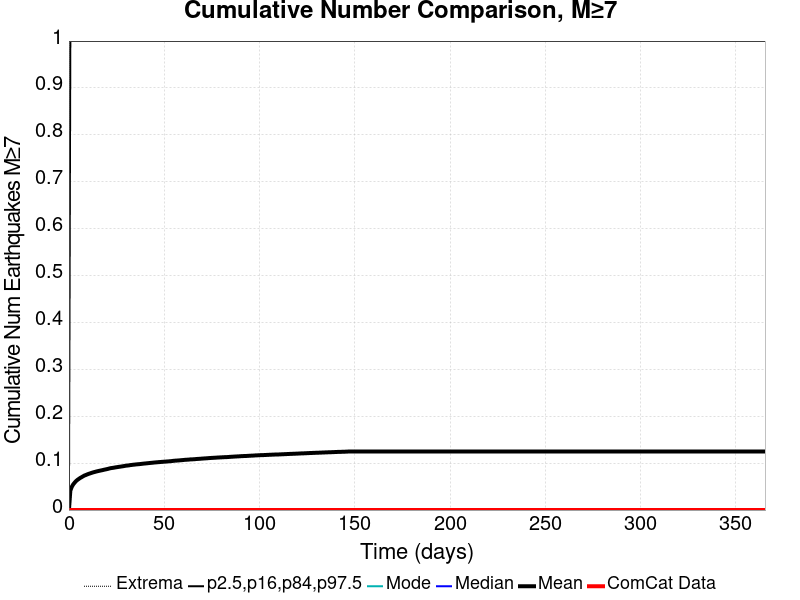

Values plotted in this chart, from the file beside it:
Time (days), ComCat Data, Simulation Mean, Simulation Median, Simulation Mode, Simulation Minimum, Simulation Maximum, 2.5 %-ile, 16 %-ile, 84 %-ile, 97.5 %-ile
0.0, 0.0, 0.0, 0.0, 0.0, 0.0, 0.0, 0.0, 0.0, 0.0, 0.0
0.732, 0.0, 0.04128, 0.0, 0.0, 0.0, 4.0, 0.0, 0.0, 0.0, 1.0
1.464, 0.0, 0.04931, 0.0, 0.0, 0.0, 5.0, 0.0, 0.0, 0.0, 1.0
2.196, 0.0, 0.05446, 0.0, 0.0, 0.0, 5.0, 0.0, 0.0, 0.0, 1.0
2.928, 0.0, 0.05821, 0.0, 0.0, 0.0, 5.0, 0.0, 0.0, 0.0, 1.0
3.66, 0.0, 0.06155, 0.0, 0.0, 0.0, 5.0, 0.0, 0.0, 0.0, 1.0
4.392, 0.0, 0.06414, 0.0, 0.0, 0.0, 5.0, 0.0, 0.0, 0.0, 1.0
5.124, 0.0, 0.06625, 0.0, 0.0, 0.0, 5.0, 0.0, 0.0, 0.0, 1.0
5.856, 0.0, 0.06835, 0.0, 0.0, 0.0, 5.0, 0.0, 0.0, 0.0, 1.0
6.588, 0.0, 0.06999, 0.0, 0.0, 0.0, 5.0, 0.0, 0.0, 0.0, 1.0
7.32, 0.0, 0.07176, 0.0, 0.0, 0.0, 6.0, 0.0, 0.0, 0.0, 1.0
8.052, 0.0, 0.07349, 0.0, 0.0, 0.0, 6.0, 0.0, 0.0, 0.0, 1.0
8.784, 0.0, 0.0746, 0.0, 0.0, 0.0, 6.0, 0.0, 0.0, 0.0, 1.0
9.516, 0.0, 0.07586, 0.0, 0.0, 0.0, 6.0, 0.0, 0.0, 0.0, 1.0
10.25, 0.0, 0.07705, 0.0, 0.0, 0.0, 6.0, 0.0, 0.0, 0.0, 1.0
10.98, 0.0, 0.07804, 0.0, 0.0, 0.0, 6.0, 0.0, 0.0, 0.0, 1.0
11.71, 0.0, 0.07907, 0.0, 0.0, 0.0, 6.0, 0.0, 0.0, 0.0, 1.0
12.44, 0.0, 0.08004, 0.0, 0.0, 0.0, 6.0, 0.0, 0.0, 0.0, 1.0
13.18, 0.0, 0.0809, 0.0, 0.0, 0.0, 6.0, 0.0, 0.0, 0.0, 1.0
13.91, 0.0, 0.08167, 0.0, 0.0, 0.0, 6.0, 0.0, 0.0, 0.0, 1.0
14.64, 0.0, 0.08248, 0.0, 0.0, 0.0, 6.0, 0.0, 0.0, 0.0, 1.0
15.37, 0.0, 0.08317, 0.0, 0.0, 0.0, 6.0, 0.0, 0.0, 0.0, 1.0
16.1, 0.0, 0.08385, 0.0, 0.0, 0.0, 6.0, 0.0, 0.0, 0.0, 1.0
16.84, 0.0, 0.08451, 0.0, 0.0, 0.0, 6.0, 0.0, 0.0, 0.0, 1.0
17.57, 0.0, 0.08514, 0.0, 0.0, 0.0, 6.0, 0.0, 0.0, 0.0, 1.0
18.3, 0.0, 0.08584, 0.0, 0.0, 0.0, 7.0, 0.0, 0.0, 0.0, 1.0
19.03, 0.0, 0.08654, 0.0, 0.0, 0.0, 7.0, 0.0, 0.0, 0.0, 1.0
19.76, 0.0, 0.08714, 0.0, 0.0, 0.0, 7.0, 0.0, 0.0, 0.0, 1.0
20.49, 0.0, 0.08783, 0.0, 0.0, 0.0, 7.0, 0.0, 0.0, 0.0, 1.0
21.23, 0.0, 0.08868, 0.0, 0.0, 0.0, 7.0, 0.0, 0.0, 0.0, 1.0
21.96, 0.0, 0.08936, 0.0, 0.0, 0.0, 7.0, 0.0, 0.0, 0.0, 1.0
22.69, 0.0, 0.08982, 0.0, 0.0, 0.0, 7.0, 0.0, 0.0, 0.0, 1.0
23.42, 0.0, 0.09021, 0.0, 0.0, 0.0, 7.0, 0.0, 0.0, 0.0, 1.0
24.15, 0.0, 0.09082, 0.0, 0.0, 0.0, 7.0, 0.0, 0.0, 0.0, 1.0
24.89, 0.0, 0.09131, 0.0, 0.0, 0.0, 7.0, 0.0, 0.0, 0.0, 1.0
25.62, 0.0, 0.09174, 0.0, 0.0, 0.0, 7.0, 0.0, 0.0, 0.0, 1.0
26.35, 0.0, 0.09226, 0.0, 0.0, 0.0, 7.0, 0.0, 0.0, 0.0, 1.0
27.08, 0.0, 0.09263, 0.0, 0.0, 0.0, 7.0, 0.0, 0.0, 0.0, 1.0
27.81, 0.0, 0.09312, 0.0, 0.0, 0.0, 7.0, 0.0, 0.0, 0.0, 1.0
28.55, 0.0, 0.09357, 0.0, 0.0, 0.0, 7.0, 0.0, 0.0, 0.0, 1.0
29.28, 0.0, 0.09418, 0.0, 0.0, 0.0, 7.0, 0.0, 0.0, 0.0, 1.0
30.01, 0.0, 0.09468, 0.0, 0.0, 0.0, 7.0, 0.0, 0.0, 0.0, 1.0
30.74, 0.0, 0.09493, 0.0, 0.0, 0.0, 7.0, 0.0, 0.0, 0.0, 1.0
31.47, 0.0, 0.09533, 0.0, 0.0, 0.0, 7.0, 0.0, 0.0, 0.0, 1.0
32.21, 0.0, 0.09588, 0.0, 0.0, 0.0, 7.0, 0.0, 0.0, 0.0, 1.0
32.94, 0.0, 0.0962, 0.0, 0.0, 0.0, 7.0, 0.0, 0.0, 0.0, 1.0
33.67, 0.0, 0.09664, 0.0, 0.0, 0.0, 9.0, 0.0, 0.0, 0.0, 1.0
34.4, 0.0, 0.09693, 0.0, 0.0, 0.0, 9.0, 0.0, 0.0, 0.0, 1.0
35.13, 0.0, 0.09728, 0.0, 0.0, 0.0, 9.0, 0.0, 0.0, 0.0, 1.0
35.87, 0.0, 0.09755, 0.0, 0.0, 0.0, 9.0, 0.0, 0.0, 0.0, 1.0
36.6, 0.0, 0.09784, 0.0, 0.0, 0.0, 9.0, 0.0, 0.0, 0.0, 1.0
37.33, 0.0, 0.09811, 0.0, 0.0, 0.0, 9.0, 0.0, 0.0, 0.0, 1.0
38.06, 0.0, 0.09845, 0.0, 0.0, 0.0, 9.0, 0.0, 0.0, 0.0, 1.0
38.79, 0.0, 0.09884, 0.0, 0.0, 0.0, 9.0, 0.0, 0.0, 0.0, 1.0
39.53, 0.0, 0.09916, 0.0, 0.0, 0.0, 9.0, 0.0, 0.0, 0.0, 1.0
40.26, 0.0, 0.09943, 0.0, 0.0, 0.0, 9.0, 0.0, 0.0, 0.0, 1.0
40.99, 0.0, 0.09978, 0.0, 0.0, 0.0, 9.0, 0.0, 0.0, 0.0, 1.0
41.72, 0.0, 0.1001, 0.0, 0.0, 0.0, 9.0, 0.0, 0.0, 0.0, 1.0
42.45, 0.0, 0.1004, 0.0, 0.0, 0.0, 9.0, 0.0, 0.0, 0.0, 1.0
43.19, 0.0, 0.1007, 0.0, 0.0, 0.0, 9.0, 0.0, 0.0, 0.0, 1.0
... 440 more rows
